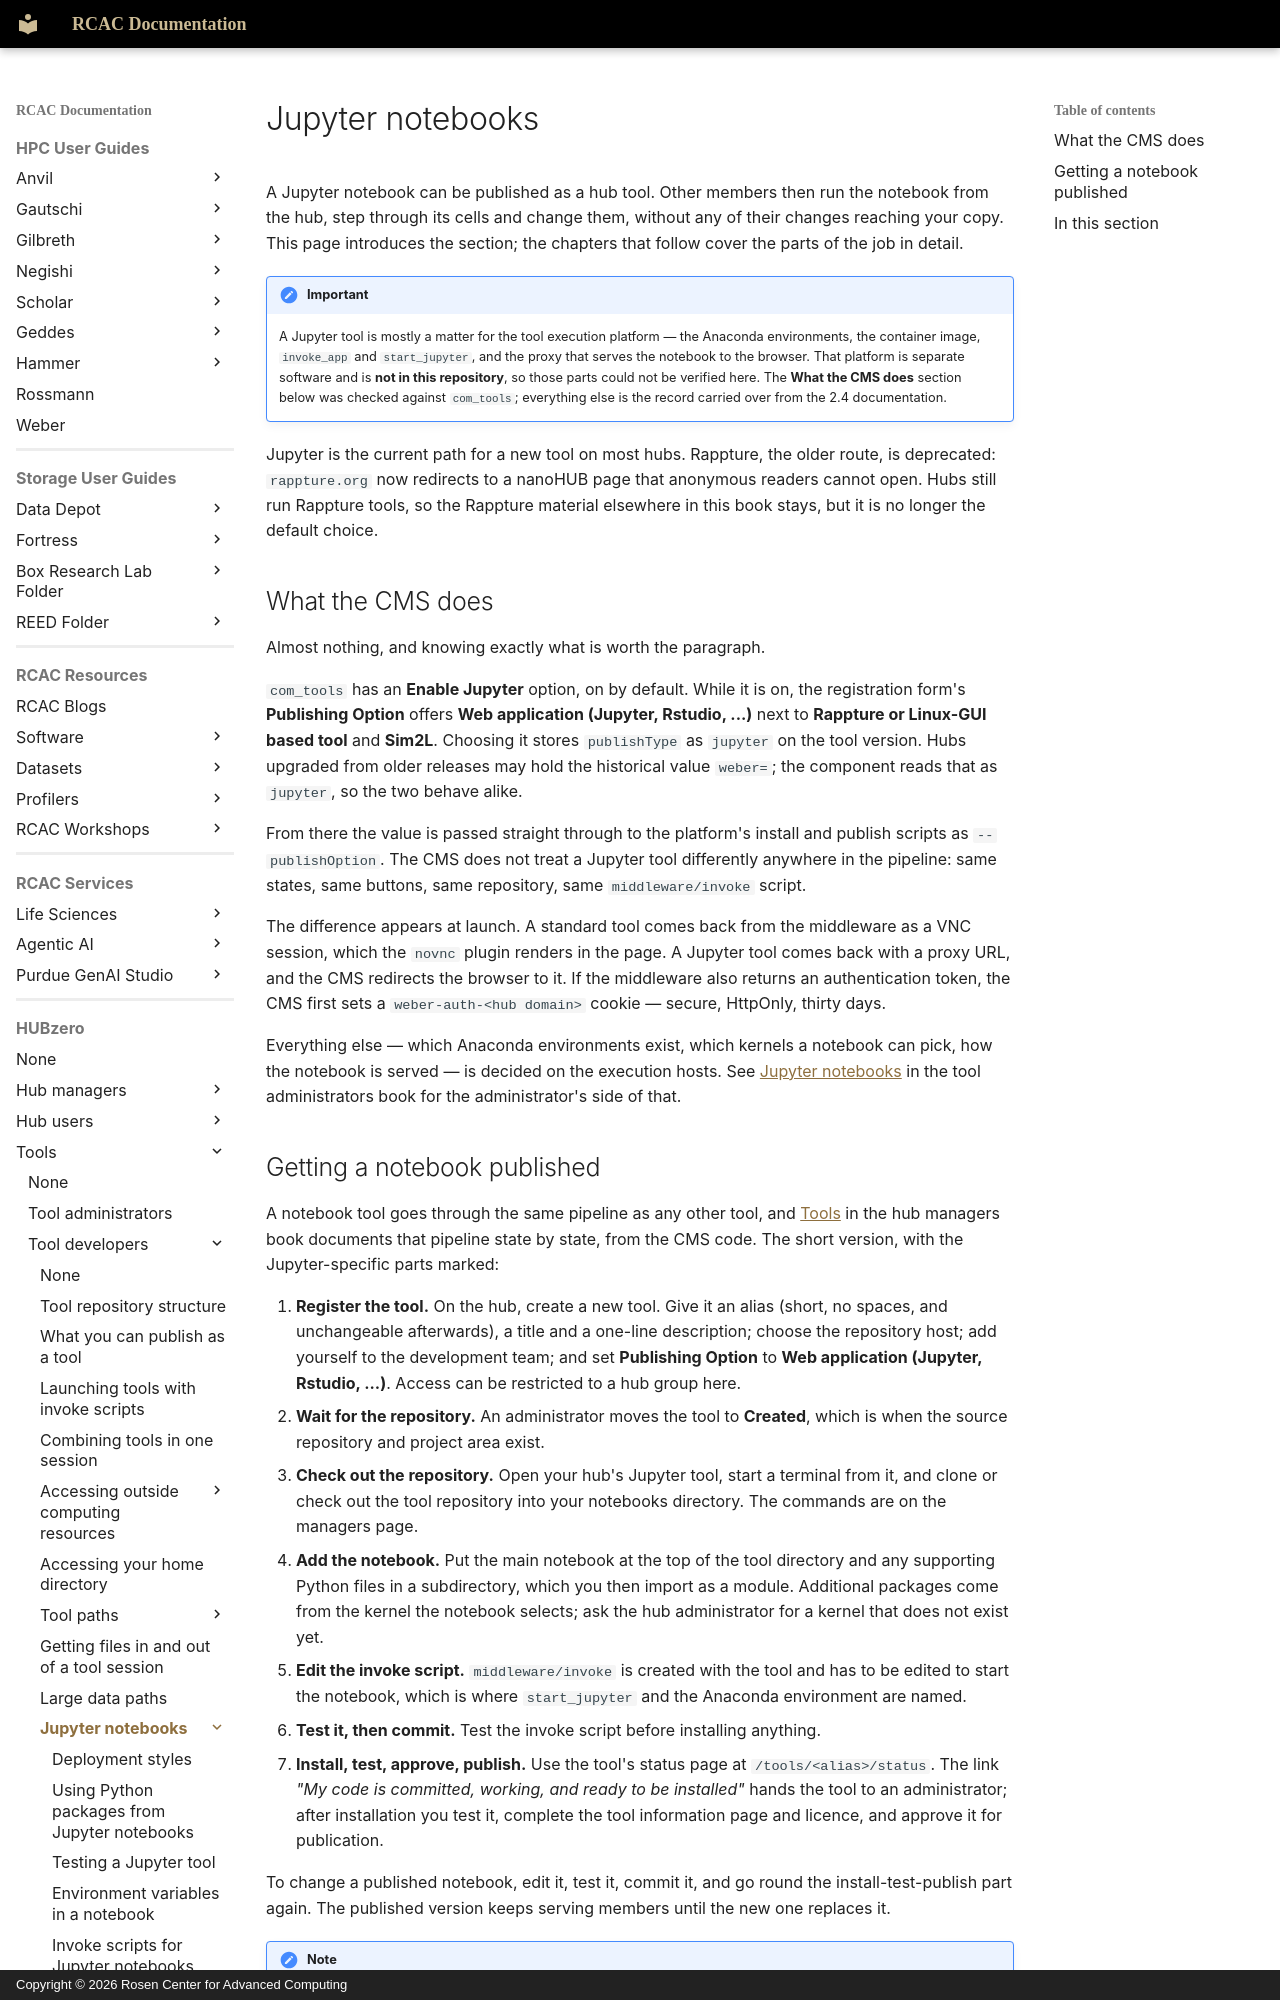

repository: PurdueRCAC/RCAC-Docs · page: hubzero/tools/developers/jupyter-notebooks/index.html · generator: mkdocs · copyright: Copyright © 2026 Rosen Center for Advanced Computing

---
tags:
- HUBzero
render_macros: false
hubzero:
  upstream: docs/tools/developers/10-jupyter-notebooks/README.md
  commit: 9c1a8c678002bdfb41860f90915a3589ab60339e
  status: reviewed
  reviewed-against: 2.4-main @ e097e0236d
  reviewed: '2026-09-10'
  screenshots: none
  source: https://help.hubzero.org/documentation/platform_2_4/tooldevs/jupyter-notebooks
  source-id: '3557'
  modified: '2019-09-06'
  imported: '2026-09-09'
---

# Jupyter notebooks

A Jupyter notebook can be published as a hub tool. Other members then run the
notebook from the hub, step through its cells and change them, without any of
their changes reaching your copy. This page introduces the section; the
chapters that follow cover the parts of the job in detail.

!!! important
    A Jupyter tool is mostly a matter for the tool execution
    platform — the Anaconda environments, the container image, `invoke_app` and
    `start_jupyter`, and the proxy that serves the notebook to the browser. That
    platform is separate software and is **not in this repository**, so those
    parts could not be verified here. The **What the CMS does** section below
    was checked against `com_tools`; everything else is the record carried over
    from the 2.4 documentation.

Jupyter is the current path for a new tool on most hubs. Rappture, the older
route, is deprecated: `rappture.org` now redirects to a nanoHUB page that
anonymous readers cannot open. Hubs still run Rappture tools, so the Rappture
material elsewhere in this book stays, but it is no longer the default choice.

## What the CMS does

Almost nothing, and knowing exactly what is worth the paragraph.

`com_tools` has an **Enable Jupyter** option, on by default. While it is on,
the registration form's **Publishing Option** offers **Web application
(Jupyter, Rstudio, ...)** next to **Rappture or Linux-GUI based tool** and
**Sim2L**. Choosing it stores `publishType` as `jupyter` on the tool version.
Hubs upgraded from older releases may hold the historical value `weber=`; the
component reads that as `jupyter`, so the two behave alike.

From there the value is passed straight through to the platform's install and
publish scripts as `--publishOption`. The CMS does not treat a Jupyter tool
differently anywhere in the pipeline: same states, same buttons, same
repository, same `middleware/invoke` script.

The difference appears at launch. A standard tool comes back from the
middleware as a VNC session, which the `novnc` plugin renders in the page. A
Jupyter tool comes back with a proxy URL, and the CMS redirects the browser to
it. If the middleware also returns an authentication token, the CMS first sets
a `weber-auth-<hub domain>` cookie — secure, HttpOnly, thirty days.

Everything else — which Anaconda environments exist, which kernels a notebook
can pick, how the notebook is served — is decided on the execution hosts. See
[Jupyter notebooks](../../administrators.md#jupyter-notebooks) in the tool
administrators book for the administrator's side of that.
